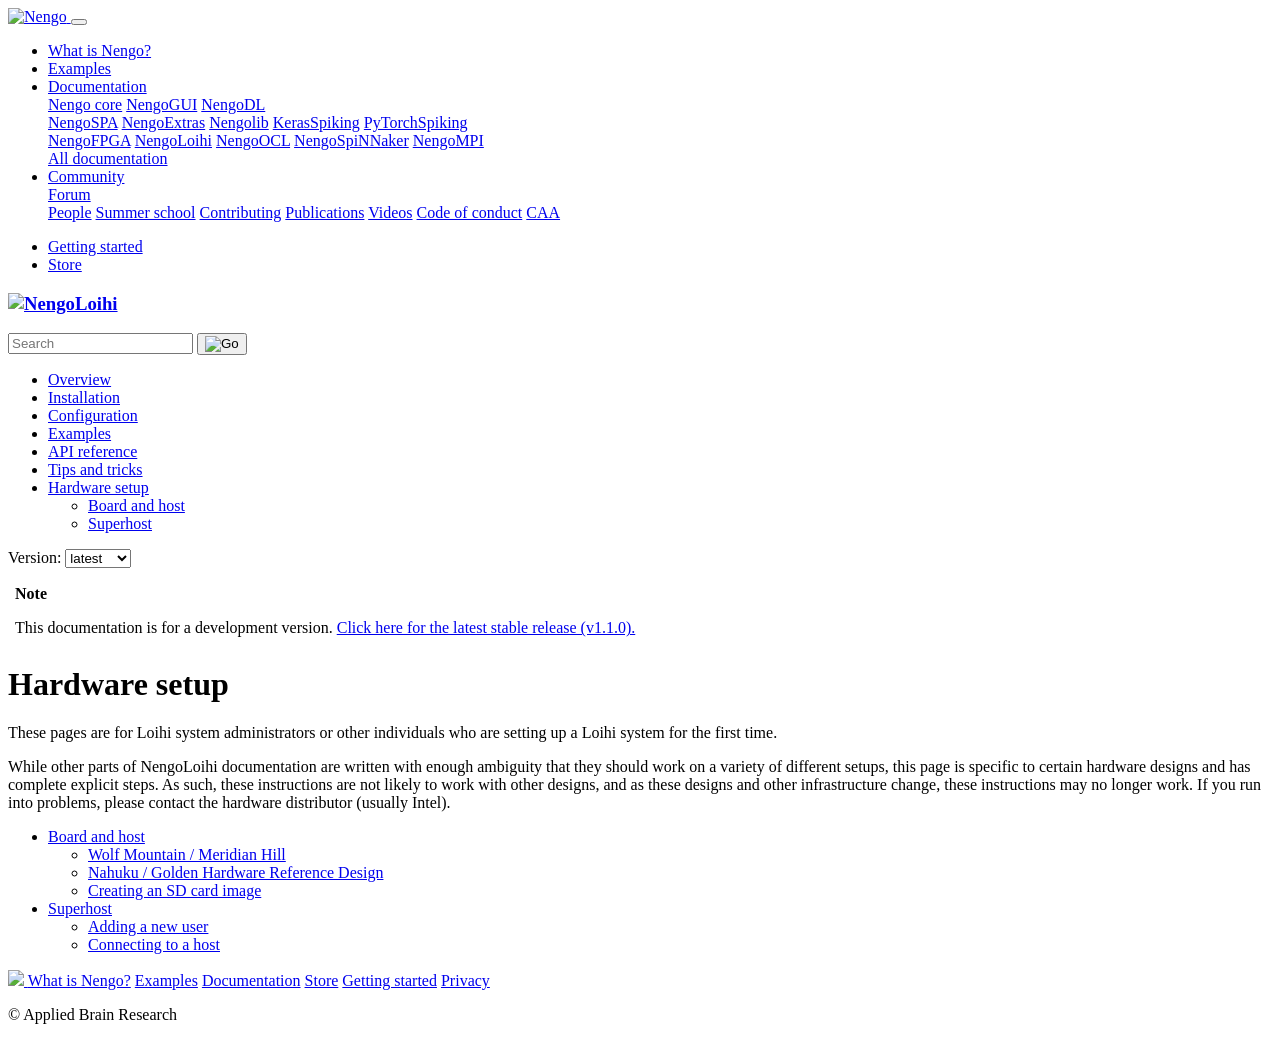

repository: nengo/nengo-loihi · page: setup/index.html · generator: sphinx

**************
Hardware setup
**************

These pages are for Loihi system administrators
or other individuals who are setting up a Loihi system
for the first time.

While other parts of NengoLoihi documentation
are written with enough ambiguity that
they should work on a variety of different setups,
this page is specific to certain hardware designs
and has complete explicit steps.
As such, these instructions are not likely to work
with other designs,
and as these designs and other infrastructure change,
these instructions may no longer work.
If you run into problems,
please contact the hardware distributor
(usually Intel).

.. toctree::
   :maxdepth: 2

   host-board
   superhost
